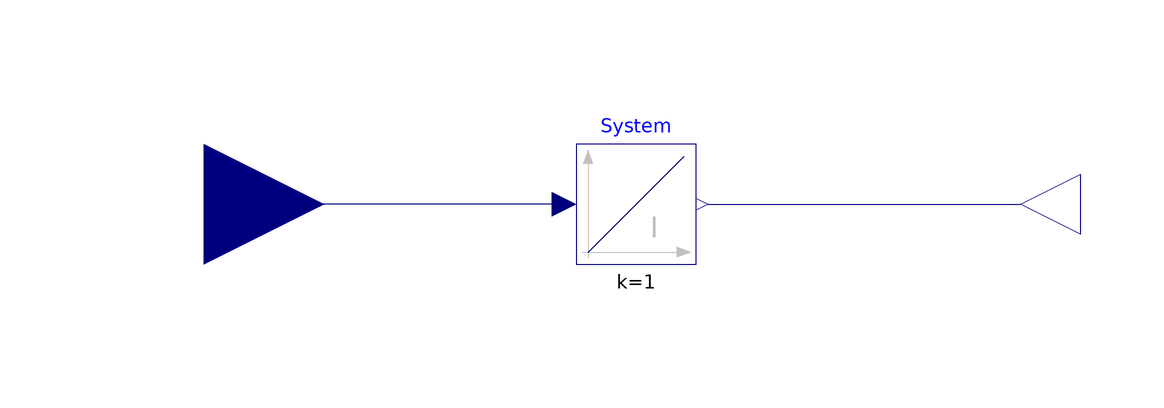

The component connection diagram of the Modelica model below, drawn from its own Placement and Line annotations.

model IntegratorM
  Modelica.Blocks.Interfaces.RealInput In1 annotation(
    Placement(visible = true, transformation(origin = {-84, 2}, extent = {{-20, -20}, {20, 20}}, rotation = 0), iconTransformation(origin = {-74, 4}, extent = {{-20, -20}, {20, 20}}, rotation = 0)));
  Modelica.Blocks.Interfaces.RealOutput Out1 annotation(
    Placement(visible = true, transformation(origin = {52, 2}, extent = {{-10, -10}, {10, 10}}, rotation = 180), iconTransformation(origin = {50, -2}, extent = {{-10, -10}, {10, 10}}, rotation = 0)));
  Modelica.Blocks.Continuous.Integrator System annotation(
    Placement(visible = true, transformation(origin = {-12, 2}, extent = {{-10, -10}, {10, 10}}, rotation = 0)));
equation
  connect(System.u, In1) annotation(
    Line(points = {{-24, 2}, {-84, 2}}, color = {0, 0, 127}));
  connect(System.y, Out1) annotation(
    Line(points = {{0, 2}, {52, 2}}, color = {0, 0, 127}));

annotation(
    uses(Modelica(version = "3.2.3")));
end IntegratorM;